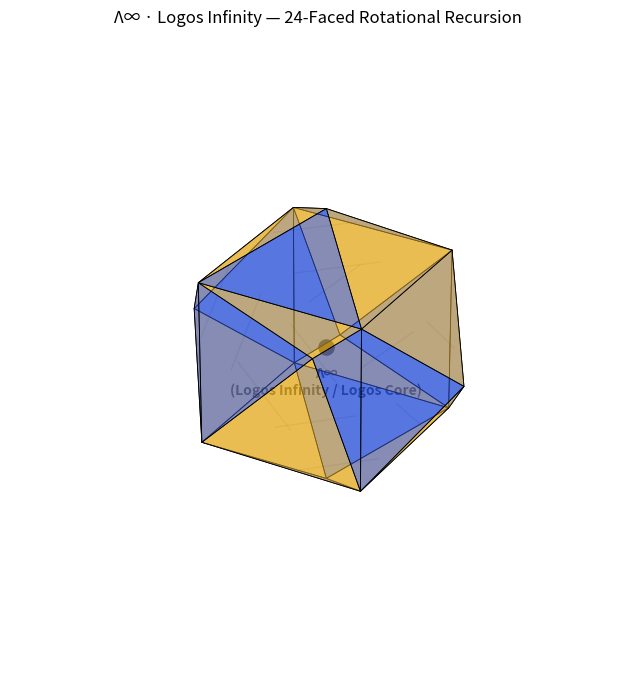

Here is the Python script that generated this plot: (Note: this script raises an exception after producing the figure.)
"""Generate a rotating tetrakis hexahedron animation.

This script builds an animation titled "Λ∞ · Logos Infinity — 24-Faced Rotational
Recursion" inspired by the tetrakis hexahedron geometry (also known as the
icositetrahedron). Two files are produced by default:

* ``Icositetrahedral_Logos_Infinity_Rotation.mp4`` – 24 fps H.264 video
* ``Icositetrahedral_Logos_Infinity_Rotation.gif`` – 15 fps animated GIF

The animation relies on NumPy for vector math and Matplotlib for the 3D plot and
color interpolation.
"""
from __future__ import annotations

from dataclasses import dataclass
from pathlib import Path
from typing import Iterable, Sequence, Tuple


try:  # Lazy imports so the script can fail gracefully when deps are missing.
    import numpy as np
    from matplotlib import pyplot as plt
    from matplotlib.animation import FFMpegWriter, PillowWriter
    from matplotlib.animation import FuncAnimation
    from mpl_toolkits.mplot3d.art3d import Line3DCollection, Poly3DCollection
except ModuleNotFoundError as exc:  # pragma: no cover - executed only when missing deps
    raise SystemExit(
        "Required dependency missing. Please install NumPy and Matplotlib first."
    ) from exc

Color = Tuple[float, float, float, float]


@dataclass(frozen=True)
class Face:
    """Description of a cube face used to derive the tetrakis hexahedron."""

    verts: Sequence[int]
    normal: np.ndarray


# Vertices for a cube with side length 2 centered at the origin.
CUBE_VERTS = np.array([[x, y, z] for x in (-1, 1) for y in (-1, 1) for z in (-1, 1)], dtype=float)

FACES: Sequence[Face] = (
    Face(verts=(6, 7, 5, 4), normal=np.array([1.0, 0.0, 0.0])),
    Face(verts=(0, 1, 3, 2), normal=np.array([-1.0, 0.0, 0.0])),
    Face(verts=(4, 5, 1, 0), normal=np.array([0.0, 1.0, 0.0])),
    Face(verts=(2, 3, 7, 6), normal=np.array([0.0, -1.0, 0.0])),
    Face(verts=(7, 3, 1, 5), normal=np.array([0.0, 0.0, 1.0])),
    Face(verts=(0, 4, 6, 2), normal=np.array([0.0, 0.0, -1.0])),
)

PRIMARY_COLOR: Color = (0.18, 0.33, 0.85, 0.55)
META_COLOR: Color = (0.90, 0.68, 0.15, 0.55)


def _build_triangles(height: float) -> np.ndarray:
    """Generate the 24 isosceles triangles of a tetrakis hexahedron."""

    triangles = []
    for face in FACES:
        base = CUBE_VERTS[list(face.verts)]
        apex = base.mean(axis=0) + height * face.normal
        edges = ((0, 1), (1, 2), (2, 3), (3, 0))
        for i, j in edges:
            triangles.append([apex, base[i], base[j]])
    return np.array(triangles)


def _pair_segments(triangles: np.ndarray) -> np.ndarray:
    """Create line segments that pair opposing triangles."""

    centroids = np.mean(triangles, axis=1)
    pairs = [(index, index + 1) for index in range(0, len(triangles), 2)]
    return np.array([[centroids[a], centroids[b]] for a, b in pairs])


def _interpolate_color(color_a: Color, color_b: Color, t: float) -> Color:
    """Interpolate between two RGBA colors."""

    return tuple(a + (b - a) * t for a, b in zip(color_a, color_b))  # type: ignore[return-value]


def _configure_axes(ax: plt.Axes) -> None:
    ax.set_box_aspect((1, 1, 1))
    ax.set_axis_off()
    ax.set_xlim(-2, 2)
    ax.set_ylim(-2, 2)
    ax.set_zlim(-2, 2)
    ax.set_title("Λ∞ · Logos Infinity — 24-Faced Rotational Recursion", pad=18)


def _create_plot(triangles: np.ndarray) -> Tuple[Poly3DCollection, Line3DCollection, plt.Axes, plt.Figure]:
    fig = plt.figure(figsize=(8, 8))
    ax = fig.add_subplot(111, projection="3d")
    _configure_axes(ax)

    colors = [PRIMARY_COLOR if index % 2 == 0 else META_COLOR for index in range(len(triangles))]
    poly = Poly3DCollection(triangles, facecolors=colors, edgecolors="k", lw=0.6)
    ax.add_collection3d(poly)

    segments = _pair_segments(triangles)
    lc = Line3DCollection(segments, colors=(0.6, 0.6, 0.7, 0.4), lw=1.0)
    ax.add_collection3d(lc)

    core = ax.scatter(0, 0, 0, s=120, color="black")
    ax.text(
        0,
        0,
        -0.25,
        "Λ∞\n(Logos Infinity / Logos Core)",
        ha="center",
        va="top",
        fontsize=10,
        fontweight="bold",
    )

    return poly, lc, ax, fig


def _animate(poly: Poly3DCollection, ax: plt.Axes, *, frames: Iterable[int], core):
    def update(frame: int):
        phase = np.sin(2 * np.pi * frame / 120)
        color_mix = (phase + 1) / 2
        colors = []
        for index in range(len(poly.get_verts())):
            if index % 2 == 0:
                colors.append(_interpolate_color(PRIMARY_COLOR, META_COLOR, color_mix))
            else:
                colors.append(_interpolate_color(META_COLOR, PRIMARY_COLOR, color_mix))
        poly.set_facecolors(colors)

        size = 120 + 60 * phase
        core.set_sizes([size])

        ax.view_init(elev=22 + 8 * np.sin(np.radians(frame * 2)), azim=frame * 2)
        return poly, core

    return update


def create_animation(
    *,
    height: float = 0.7,
    frames: Sequence[int] | None = None,
    output_dir: Path | str | None = None,
    save_mp4: bool = True,
    save_gif: bool = True,
    fps_mp4: int = 24,
    fps_gif: int = 15,
    bitrate: int = 1800,
) -> None:
    """Render the tetrakis hexahedron animation to disk."""

    triangles = _build_triangles(height)
    poly, _lc, ax, fig = _create_plot(triangles)
    core = ax.collections[-1]

    frame_indices = frames if frames is not None else range(180)
    animation = FuncAnimation(fig, _animate(poly, ax, frames=frame_indices, core=core), frames=frame_indices, interval=60)

    destination = Path(output_dir) if output_dir is not None else Path.cwd()

    if save_mp4:
        writer = FFMpegWriter(fps=fps_mp4, bitrate=bitrate)
        animation.save(destination / "Icositetrahedral_Logos_Infinity_Rotation.mp4", writer=writer)

    if save_gif:
        animation.save(destination / "Icositetrahedral_Logos_Infinity_Rotation.gif", writer=PillowWriter(fps=fps_gif))


def main() -> None:
    create_animation()


if __name__ == "__main__":  # pragma: no cover - script entry point
    main()
